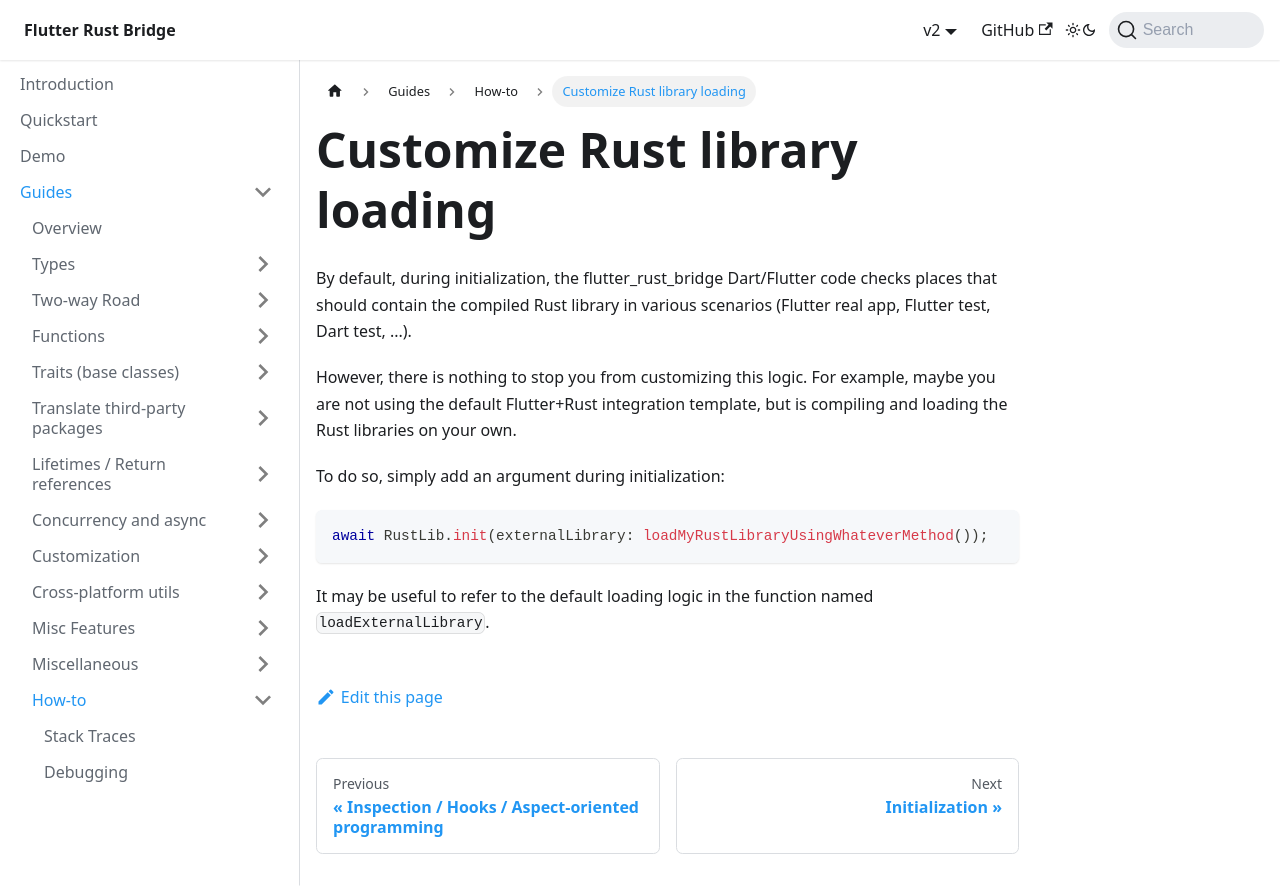

repository: fzyzcjy/flutter_rust_bridge · page: guides/how-to/load-library.html · generator: docusaurus

# Customize Rust library loading

By default, during initialization,
the flutter_rust_bridge Dart/Flutter code checks places that should contain
the compiled Rust library in various scenarios (Flutter real app, Flutter test, Dart test, ...).

However, there is nothing to stop you from customizing this logic.
For example, maybe you are not using the default Flutter+Rust integration template,
but is compiling and loading the Rust libraries on your own.

To do so, simply add an argument during initialization:

```dart
await RustLib.init(externalLibrary: loadMyRustLibraryUsingWhateverMethod());
```

It may be useful to refer to the default loading logic in the function named `loadExternalLibrary`.
